Dataset: images (GitHub, MIKIHERSHCOVITZ/ProductPrediction). Classes: cakes cupcakes snack cakes, candy, chips pretzels snacks, chocolate, cookies biscuits, popcorn peanuts seeds related snacks.

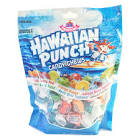
Label: candy

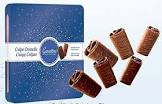
Label: chocolate

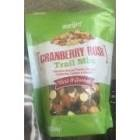
Label: popcorn peanuts seeds related snacks

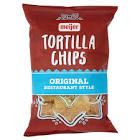
Label: chips pretzels snacks

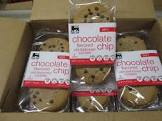
Label: cookies biscuits

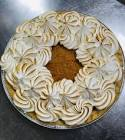
Label: cakes cupcakes snack cakes
